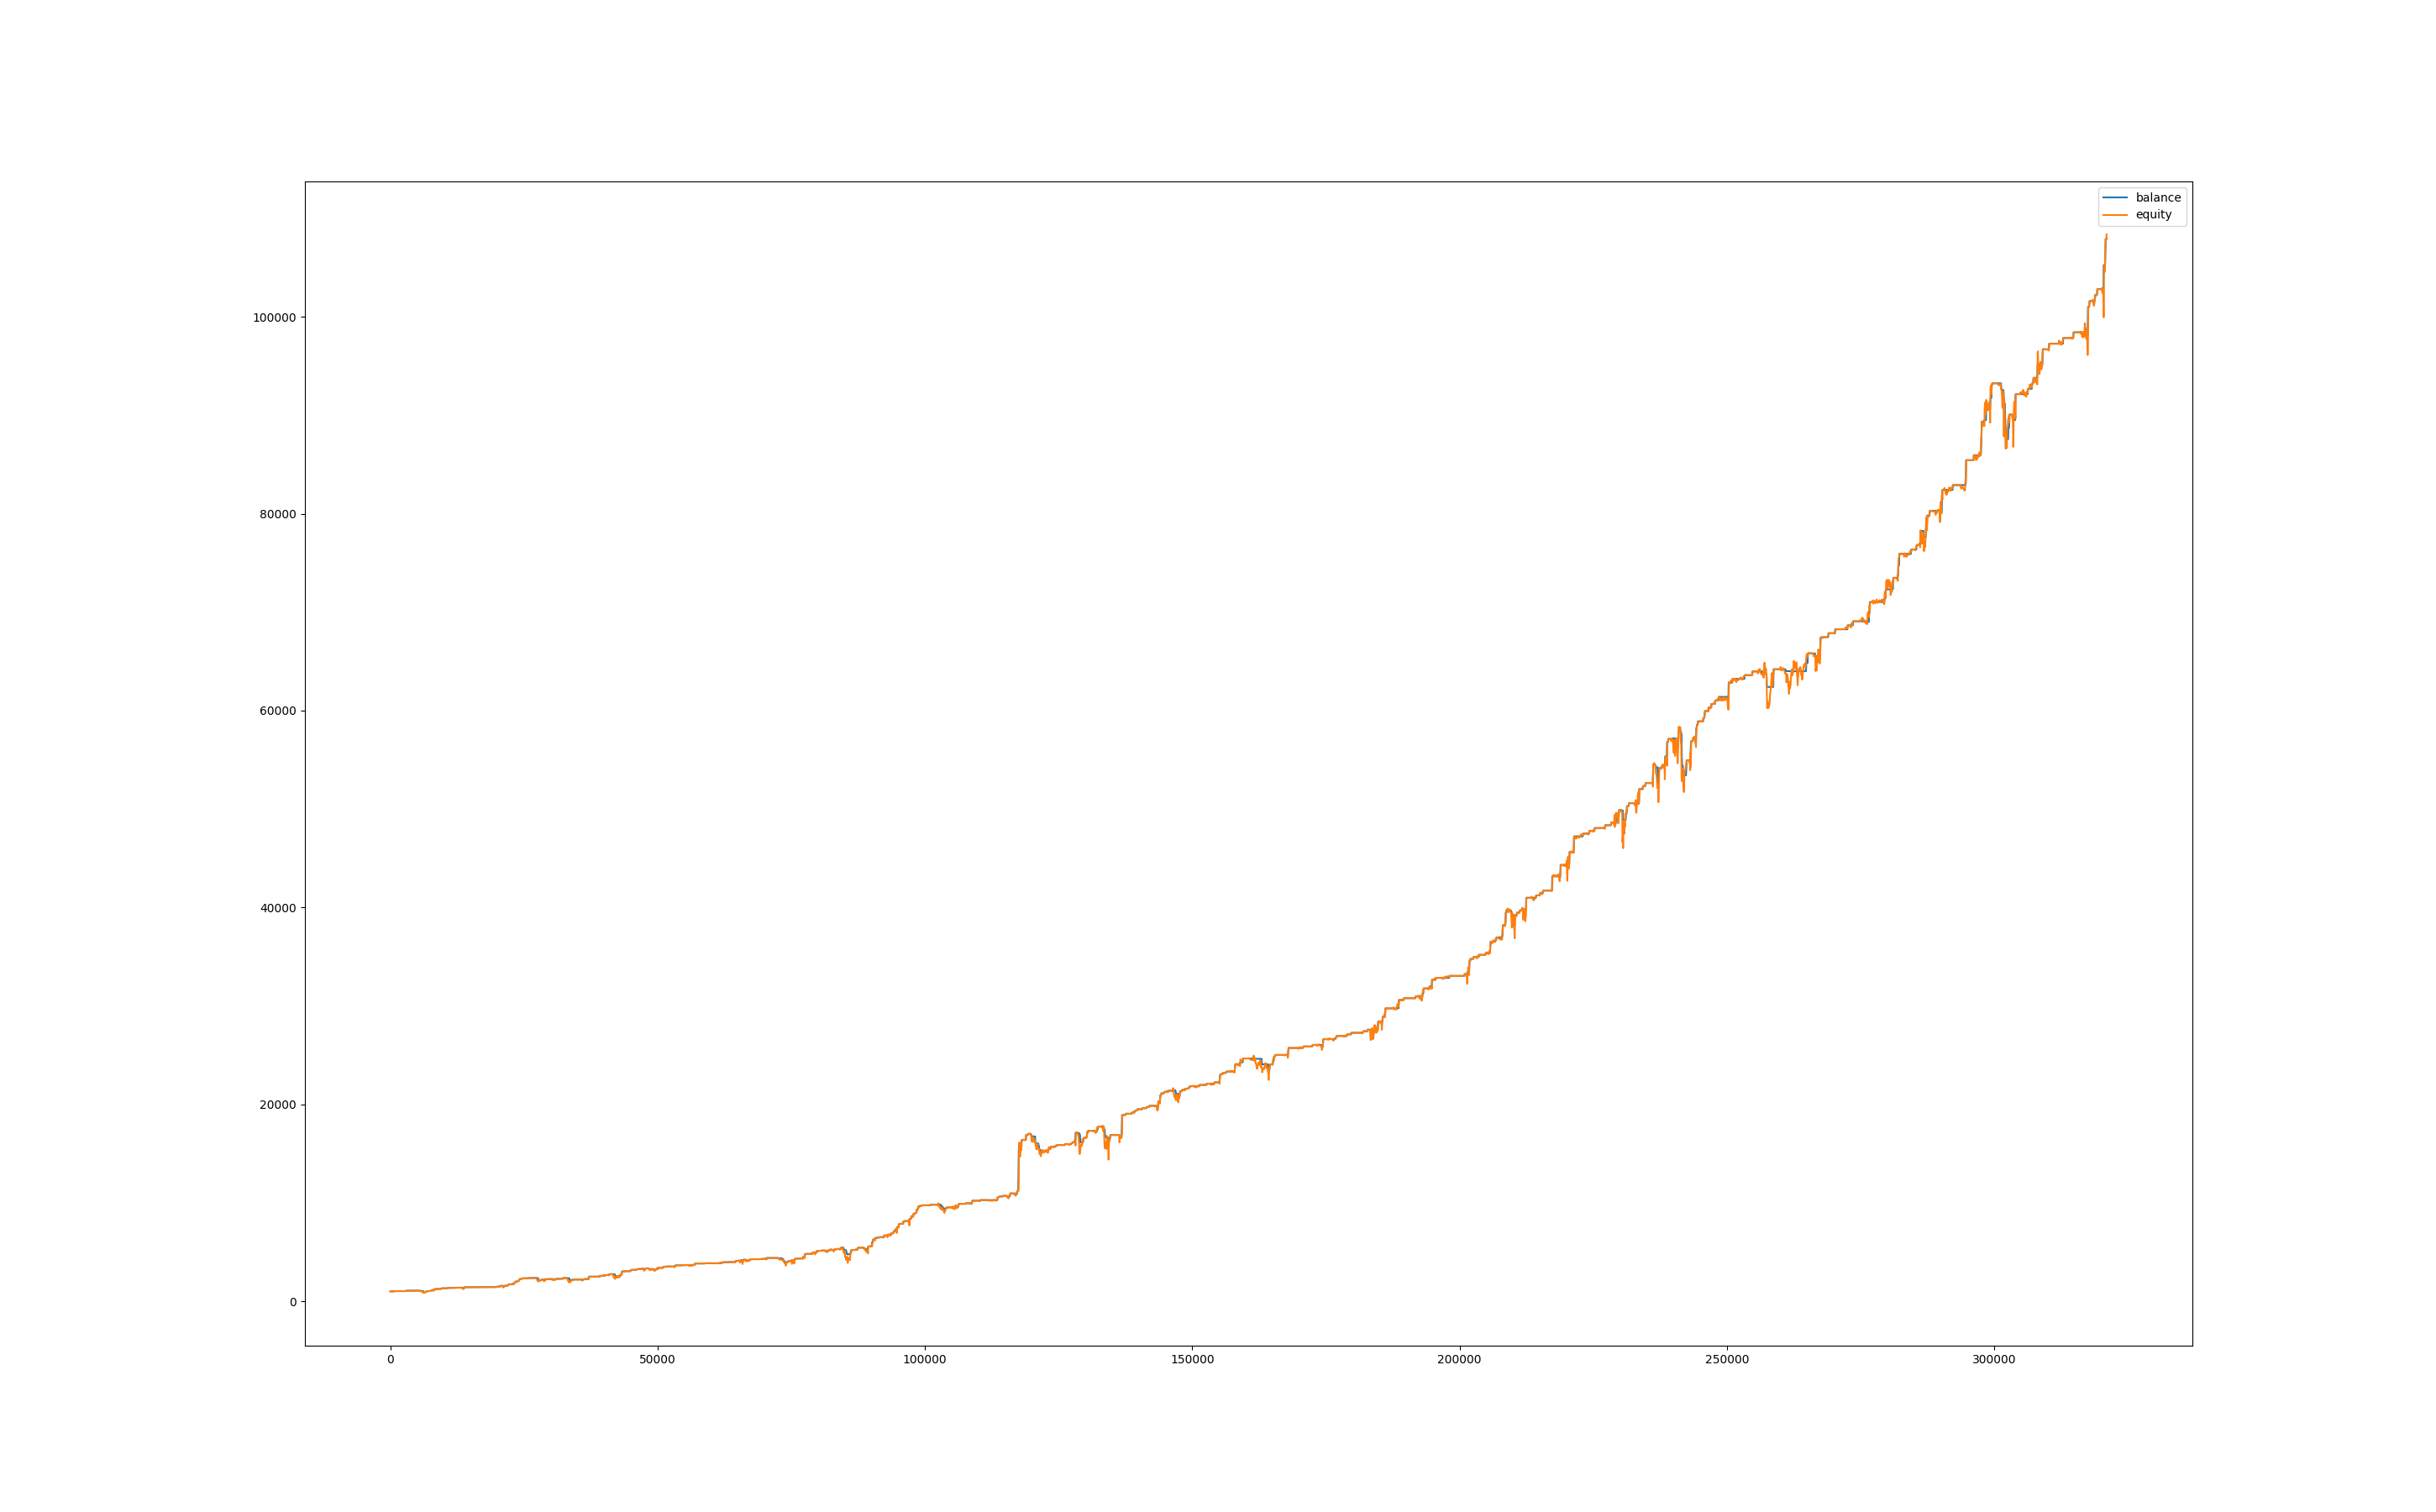

Values plotted in this chart, from the file beside it:
, balance, equity, balance_btc, equity_btc
0, 1000, 1000, 0.0, 0.0
60, 1000, 999.4, 0.0, -0.5626
120, 1000, 999.3, 0.0, -0.6649
180, 1000, 1001, 0.0, 0.7724
240, 1000, 998.2, 0.0, -1.71
300, 1000, 996.4, 0.0, -3.553
360, 1000, 993.6, 0.0, -6.321
420, 1000, 993.1, 0.0, -6.831
480, 1000, 993.6, 0.0, -6.338
540, 996, 992.1, 0.0, -7.542
600, 996, 1001, 0.0, 5.315
660, 1025, 1018, 0.0, 21.69
720, 1025, 1025, 0.0, 0.0
780, 1025, 1025, 0.0, 0.0
840, 1025, 1025, 0.0, 0.0
900, 1025, 1025, 0.0, 0.0
960, 1024, 1024, 0.0, -0.4633
1020, 1024, 1021, 0.0, -3.318
1080, 1024, 1022, 0.0, -2.18
1140, 1024, 1026, 0.0, 1.919
1200, 1031, 1028, 0.0, 3.527
1260, 1031, 1031, 0.0, 0.0
1320, 1031, 1031, 0.0, 0.0
1380, 1031, 1031, 0.0, 0.0
1440, 1031, 1031, 0.0, 0.0
1500, 1031, 1031, 0.0, 0.0
1560, 1031, 1031, 0.0, 0.0
1620, 1031, 1031, 0.0, 0.0
1680, 1031, 1031, 0.0, 0.0
1740, 1031, 1031, 0.0, 0.0
1800, 1031, 1031, 0.0, 0.0
1860, 1031, 1031, 0.0, 0.0
1920, 1031, 1032, 0.0, 1.373
1980, 1031, 1028, 0.0, -2.552
2040, 1031, 1028, 0.0, -2.757
2100, 1031, 1027, 0.0, -3.417
2160, 1031, 1032, 0.0, 1.759
2220, 1031, 1030, 0.0, -0.4606
2280, 1031, 1031, 0.0, -0.00637
2340, 1031, 1027, 0.0, -3.143
2400, 1031, 1029, 0.0, -1.455
2460, 1031, 1027, 0.0, -3.589
2520, 1031, 1028, 0.0, -2.312
2580, 1031, 1026, 0.0, -4.257
2640, 1031, 1025, 0.0, -5.825
2700, 1031, 1025, 0.0, -5.277
2760, 1030, 1025, 0.0, -5.628
2820, 1035, 1042, 0.0, 12.08
2880, 1035, 1044, 0.0, 9.273
2940, 1035, 1024, 0.0, -10.69
3000, 1064, 1027, 0.0, -7.785
3060, 1064, 1064, 0.0, 0.01057
3120, 1064, 1066, 0.0, 2.833
3180, 1064, 1066, 0.0, 1.975
3240, 1064, 1068, 0.0, 4.741
3300, 1064, 1068, 0.0, 4.605
3360, 1064, 1065, 0.0, 1.848
3420, 1064, 1061, 0.0, -2.238
3480, 1064, 1064, 0.0, 0.6547
3540, 1064, 1063, 0.0, -0.9273
... 5,291 more rows
